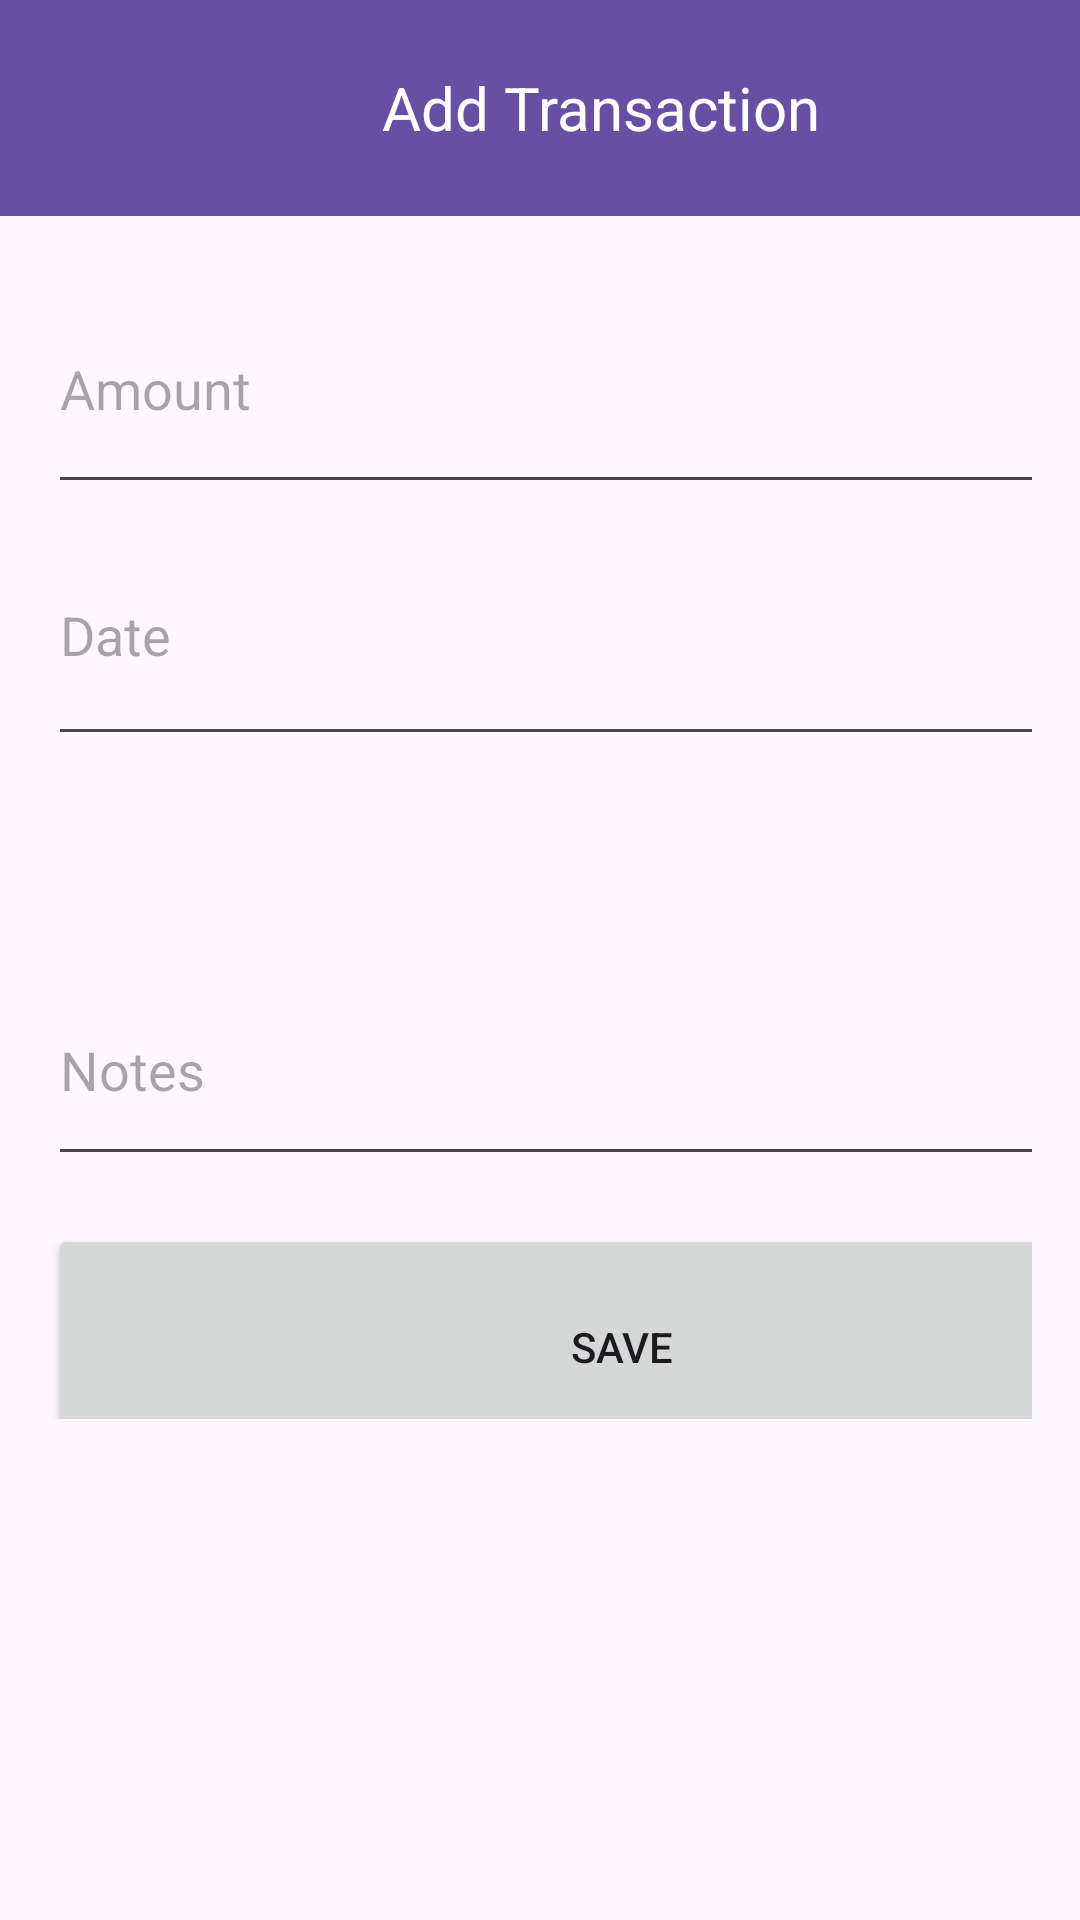

Layout XML and referenced resources for this Android screen:
<!-- AndroidManifest.xml: application theme Theme.MyFinTrack -->
<!-- res/layout/activity_add_transaction.xml -->
<?xml version="1.0" encoding="utf-8"?>
<RelativeLayout xmlns:android="http://schemas.android.com/apk/res/android"
    xmlns:tools="http://schemas.android.com/tools"
    android:layout_width="match_parent"
    android:layout_height="match_parent"
    tools:context=".AddTransactionActivity">

    
    <LinearLayout
        android:id="@+id/header"
        android:layout_width="match_parent"
        android:layout_height="wrap_content"
        android:background="?attr/colorPrimary"
        android:gravity="center_vertical"
        android:orientation="horizontal"
        android:padding="16dp">

        <ImageView
            android:id="@+id/backButton"
            android:layout_width="40dp"
            android:layout_height="40dp"
            android:contentDescription="Back Button"
            android:src="@drawable/ic_back" />

        <TextView
            android:id="@+id/title"
            android:layout_width="0dp"
            android:layout_height="wrap_content"
            android:layout_weight="1"
            android:gravity="center"
            android:text="Add Transaction"
            android:textColor="@android:color/white"
            android:textSize="20sp" />
    </LinearLayout>

    
    <LinearLayout
        android:layout_width="match_parent"
        android:layout_height="508dp"
        android:layout_below="@id/header"
        android:layout_alignParentBottom="true"
        android:layout_marginBottom="151dp"
        android:orientation="vertical"
        android:padding="16dp">

        <EditText
            android:id="@+id/inputAmount"
            android:layout_width="381dp"
            android:layout_height="80dp"
            android:hint="Amount"
            android:inputType="numberDecimal" />

        <EditText
            android:id="@+id/inputDate"
            android:layout_width="383dp"
            android:layout_height="84dp"
            android:hint="Date"
            android:inputType="date" />

        <Spinner
            android:id="@+id/inputCategory"
            android:layout_width="383dp"
            android:layout_height="66dp"/>

        <EditText
            android:id="@+id/inputNotes"
            android:layout_width="382dp"
            android:layout_height="74dp"
            android:hint="Notes"
            android:inputType="textMultiLine" />

        <Button
            android:id="@+id/saveButton"
            android:layout_width="383dp"
            android:layout_height="82dp"
            android:layout_marginTop="16dp"
            android:text="Save" />
    </LinearLayout>

</RelativeLayout>
<!-- resources referenced by this layout -->
<resources>
  <style name="Theme.MyFinTrack" parent="Base.Theme.MyFinTrack" />
  <style name="Base.Theme.MyFinTrack" parent="Theme.Material3.DayNight.NoActionBar">
          
          
      </style>
</resources>
